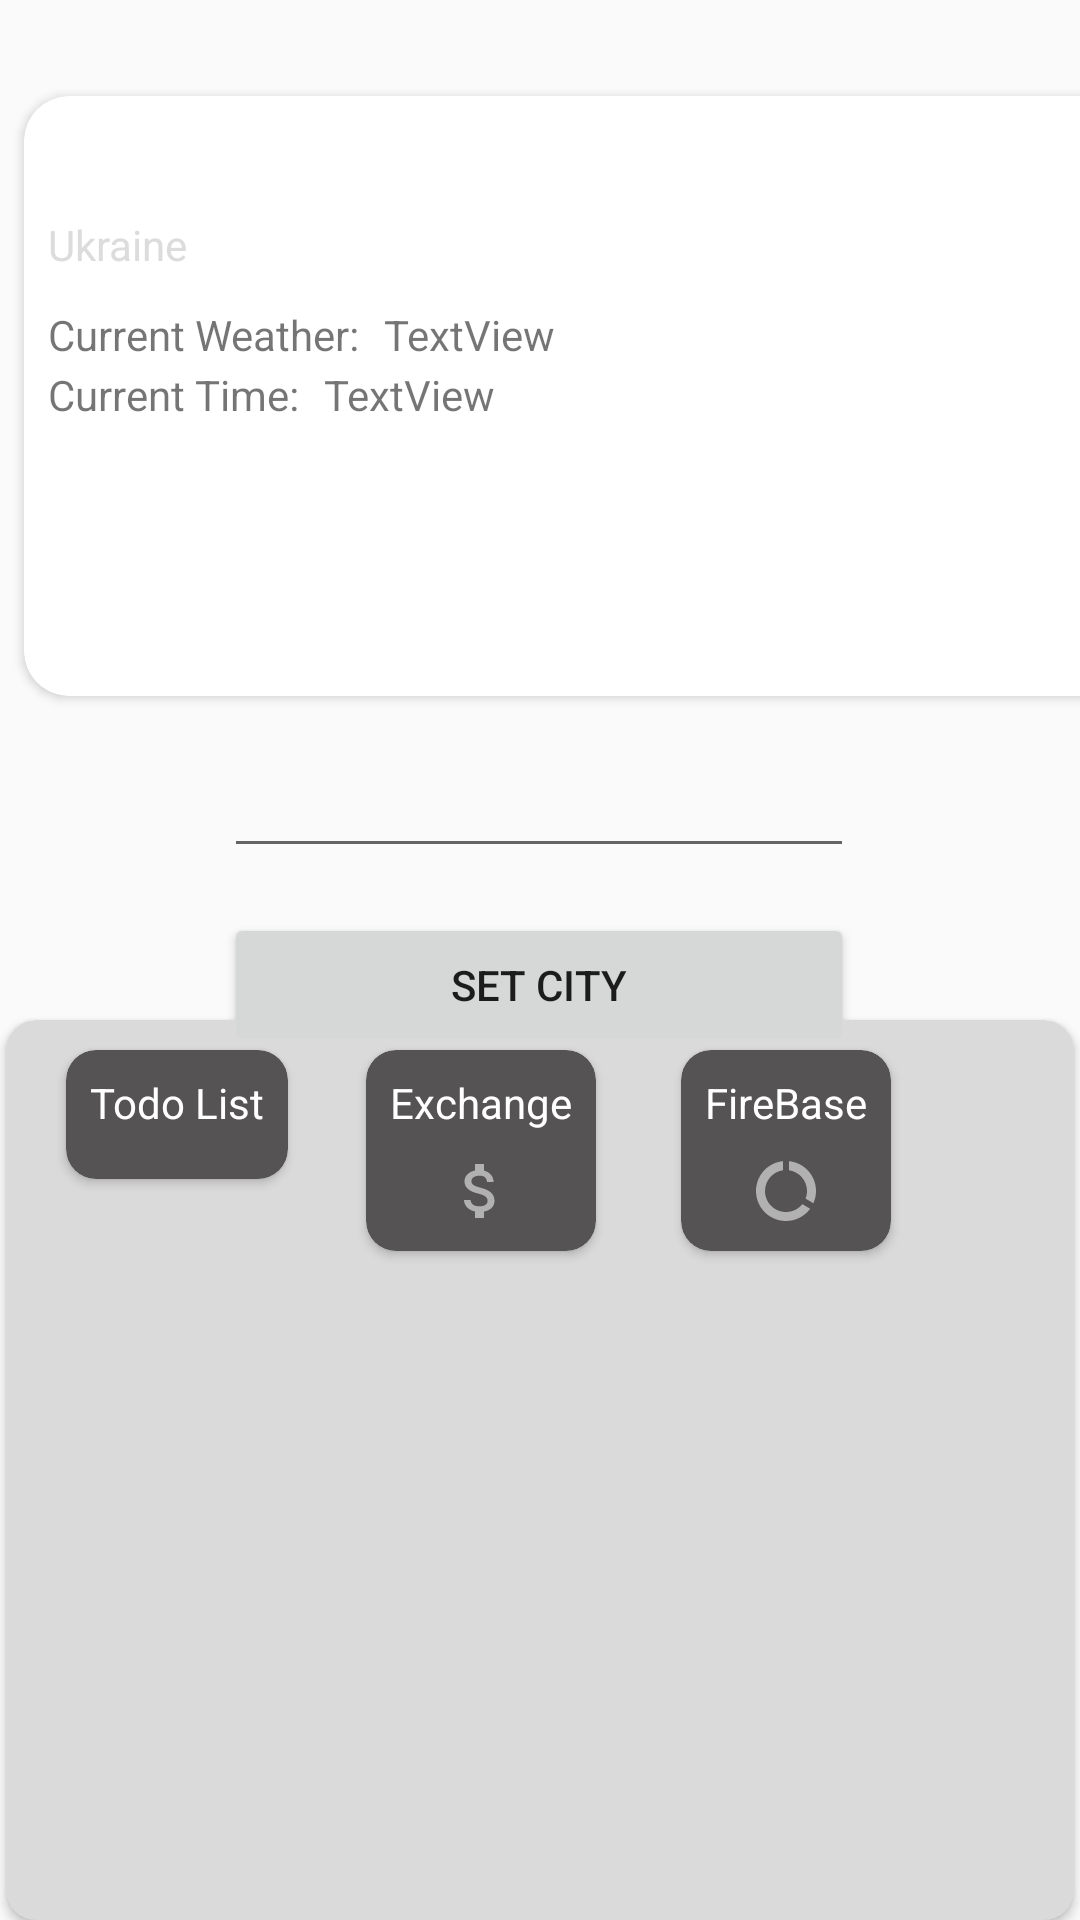

Produce the Android XML layout that renders to this screen, including the resource entries it uses.
<!-- AndroidManifest.xml: application theme Theme.AppCompat.Light.NoActionBar -->
<!-- res/layout/fragment_home.xml -->
<?xml version="1.0" encoding="utf-8"?>
<androidx.constraintlayout.widget.ConstraintLayout xmlns:android="http://schemas.android.com/apk/res/android"
    xmlns:app="http://schemas.android.com/apk/res-auto"
    xmlns:tools="http://schemas.android.com/tools"
    android:id="@+id/main"
    android:layout_width="match_parent"
    android:layout_height="match_parent"
    tools:context=".todoscreen.fragments.HomeFragment">


    <androidx.cardview.widget.CardView
        android:id="@+id/cardView"
        android:layout_width="match_parent"
        android:layout_height="300dp"
        android:layout_marginStart="2dp"
        android:layout_marginEnd="2dp"
        android:background="#CD8484"
        android:backgroundTint="#DADADA"
        app:cardCornerRadius="10dp"
        app:layout_constraintBottom_toBottomOf="parent"
        app:layout_constraintEnd_toEndOf="parent"
        app:layout_constraintStart_toStartOf="parent">

        <androidx.cardview.widget.CardView
            android:id="@+id/todoOption"
            android:layout_width="wrap_content"
            android:layout_height="wrap_content"
            android:layout_marginLeft="20dp"
            android:layout_marginTop="10dp"
            android:backgroundTint="#555353"
            app:cardCornerRadius="10dp">

            <LinearLayout
                android:layout_width="match_parent"
                android:layout_height="match_parent"
                android:backgroundTint="#CC6565"
                android:orientation="vertical">

                <TextView
                    android:id="@+id/textView6"
                    android:layout_width="match_parent"
                    android:layout_height="wrap_content"
                    android:layout_margin="8dp"
                    android:text="Todo List"
                    android:textColor="#FFFFFF" />

                <ImageView
                    android:id="@+id/imageView7"
                    android:layout_width="match_parent"
                    android:layout_height="wrap_content"
                    android:layout_marginBottom="8dp"
                    android:src="@drawable/ic_baseline_edit_24" />
            </LinearLayout>
        </androidx.cardview.widget.CardView>

        <androidx.cardview.widget.CardView
            android:id="@+id/exchangeOption"
            android:layout_width="wrap_content"
            android:layout_height="wrap_content"
            android:layout_marginLeft="120dp"
            android:layout_marginTop="10dp"
            android:backgroundTint="#555353"
            app:cardCornerRadius="10dp">

            <LinearLayout
                android:layout_width="match_parent"
                android:layout_height="match_parent"
                android:backgroundTint="#CC6565"
                android:orientation="vertical">

                <TextView
                    android:id="@+id/tvtext"
                    android:layout_width="match_parent"
                    android:layout_height="wrap_content"
                    android:layout_margin="8dp"
                    android:text="Exchange"
                    android:textColor="#FFFFFF" />

                <ImageView
                    android:id="@+id/imageView0"
                    android:layout_width="match_parent"
                    android:layout_height="wrap_content"
                    android:layout_marginBottom="8dp"
                    android:src="@drawable/ic_baseline_attach_money_24" />
            </LinearLayout>
        </androidx.cardview.widget.CardView>

        <androidx.cardview.widget.CardView
            android:id="@+id/fireBaseOption"
            android:layout_width="wrap_content"
            android:layout_height="wrap_content"
            android:layout_marginLeft="225dp"
            android:layout_marginTop="10dp"
            android:backgroundTint="#555353"
            app:cardCornerRadius="10dp">

            <LinearLayout
                android:layout_width="match_parent"
                android:layout_height="match_parent"
                android:backgroundTint="#CC6565"
                android:orientation="vertical">

                <TextView
                    android:id="@+id/textView3"
                    android:layout_width="match_parent"
                    android:layout_height="wrap_content"
                    android:layout_margin="8dp"
                    android:text="FireBase"
                    android:textColor="#FFFFFF" />

                <ImageView
                    android:id="@+id/imageView9"
                    android:layout_width="match_parent"
                    android:layout_height="wrap_content"
                    android:layout_marginBottom="8dp"
                    android:src="@drawable/ic_baseline_data_usage_24" />
            </LinearLayout>
        </androidx.cardview.widget.CardView>
    </androidx.cardview.widget.CardView>


    <TextView
        android:id="@+id/textView7"
        android:layout_width="wrap_content"
        android:layout_height="wrap_content"
        android:layout_marginTop="76dp"
        android:text="TextView"
        app:layout_constraintEnd_toEndOf="parent"
        app:layout_constraintHorizontal_bias="0.498"
        app:layout_constraintStart_toStartOf="parent"
        app:layout_constraintTop_toTopOf="parent" />

    <androidx.cardview.widget.CardView
        android:id="@+id/cardView2"
        android:layout_width="388dp"
        android:layout_height="200dp"
        android:layout_marginStart="8dp"
        android:layout_marginTop="32dp"
        android:layout_marginEnd="8dp"
        app:cardCornerRadius="15dp"
        app:layout_constraintEnd_toEndOf="parent"
        app:layout_constraintHorizontal_bias="0.0"
        app:layout_constraintStart_toStartOf="parent"
        app:layout_constraintTop_toTopOf="parent">

        <TextView
            android:id="@+id/tvCountry"
            android:layout_width="wrap_content"
            android:layout_height="wrap_content"
            android:layout_marginLeft="8dp"
            android:layout_marginTop="40dp"
            android:text="Ukraine"
            android:textColor="#DCDCDC" />

        <TextView
            android:id="@+id/tvCity"
            android:layout_width="wrap_content"
            android:layout_height="wrap_content"
            android:layout_marginLeft="8dp"
            android:layout_marginTop="10dp"
            android:text="Lutsk"
            android:textColor="#FFFFFF"
            android:textSize="24sp" />

        <TextView
            android:id="@+id/textView10"
            android:layout_width="wrap_content"
            android:layout_height="wrap_content"
            android:layout_marginLeft="8dp"
            android:layout_marginTop="70dp"
            android:text="Current Weather:" />

        <TextView
            android:id="@+id/tvWeather"
            android:layout_width="wrap_content"
            android:layout_height="wrap_content"
            android:layout_marginLeft="120dp"
            android:layout_marginTop="70dp"
            android:text="TextView" />

        <TextView
            android:id="@+id/textView13"
            android:layout_width="wrap_content"
            android:layout_height="wrap_content"
            android:layout_marginLeft="8dp"
            android:layout_marginTop="90dp"
            android:text="Current Time:" />

        <ImageView
            android:id="@+id/imageView6"
            android:layout_width="wrap_content"
            android:layout_height="wrap_content"
            android:layout_gravity="center_vertical|end"
            android:layout_marginRight="8dp"
            tools:src="@tools:sample/avatars" />

        <TextView
            android:id="@+id/tvTime"
            android:layout_width="wrap_content"
            android:layout_height="wrap_content"
            android:layout_marginLeft="100dp"
            android:layout_marginTop="90dp"
            android:text="TextView" />

    </androidx.cardview.widget.CardView>

    <EditText
        android:id="@+id/urlmg"
        android:layout_width="wrap_content"
        android:layout_height="wrap_content"
        android:layout_marginTop="16dp"
        android:ems="10"
        android:inputType="textPersonName"
        app:layout_constraintEnd_toEndOf="parent"
        app:layout_constraintHorizontal_bias="0.497"
        app:layout_constraintStart_toStartOf="parent"
        app:layout_constraintTop_toBottomOf="@+id/cardView2" />

    <Button
        android:id="@+id/citySet"
        android:layout_width="0dp"
        android:layout_height="wrap_content"
        android:layout_marginTop="15dp"
        android:text="Set City"
        app:layout_constraintEnd_toEndOf="@+id/urlmg"
        app:layout_constraintStart_toStartOf="@+id/urlmg"
        app:layout_constraintTop_toBottomOf="@+id/urlmg" />

</androidx.constraintlayout.widget.ConstraintLayout>
<!-- resources referenced by this layout -->
<resources>
  <!-- drawable ic_baseline_attach_money_24 (drawable) -->
  <vector android:height="24dp" android:tint="#B1B1B1"
      android:viewportHeight="24" android:viewportWidth="24"
      android:width="24dp" xmlns:android="http://schemas.android.com/apk/res/android">
      <path android:fillColor="@android:color/white" android:pathData="M11.8,10.9c-2.27,-0.59 -3,-1.2 -3,-2.15 0,-1.09 1.01,-1.85 2.7,-1.85 1.78,0 2.44,0.85 2.5,2.1h2.21c-0.07,-1.72 -1.12,-3.3 -3.21,-3.81V3h-3v2.16c-1.94,0.42 -3.5,1.68 -3.5,3.61 0,2.31 1.91,3.46 4.7,4.13 2.5,0.6 3,1.48 3,2.41 0,0.69 -0.49,1.79 -2.7,1.79 -2.06,0 -2.87,-0.92 -2.98,-2.1h-2.2c0.12,2.19 1.76,3.42 3.68,3.83V21h3v-2.15c1.95,-0.37 3.5,-1.5 3.5,-3.55 0,-2.84 -2.43,-3.81 -4.7,-4.4z"/>
  </vector>
  <!-- drawable ic_baseline_data_usage_24 (drawable) -->
  <vector android:height="24dp" android:tint="#B1B1B1"
      android:viewportHeight="24" android:viewportWidth="24"
      android:width="24dp" xmlns:android="http://schemas.android.com/apk/res/android">
      <path android:fillColor="@android:color/white" android:pathData="M13,2.05v3.03c3.39,0.49 6,3.39 6,6.92 0,0.9 -0.18,1.75 -0.48,2.54l2.6,1.53c0.56,-1.24 0.88,-2.62 0.88,-4.07 0,-5.18 -3.95,-9.45 -9,-9.95zM12,19c-3.87,0 -7,-3.13 -7,-7 0,-3.53 2.61,-6.43 6,-6.92V2.05c-5.06,0.5 -9,4.76 -9,9.95 0,5.52 4.47,10 9.99,10 3.31,0 6.24,-1.61 8.06,-4.09l-2.6,-1.53C16.17,17.98 14.21,19 12,19z"/>
  </vector>
</resources>
